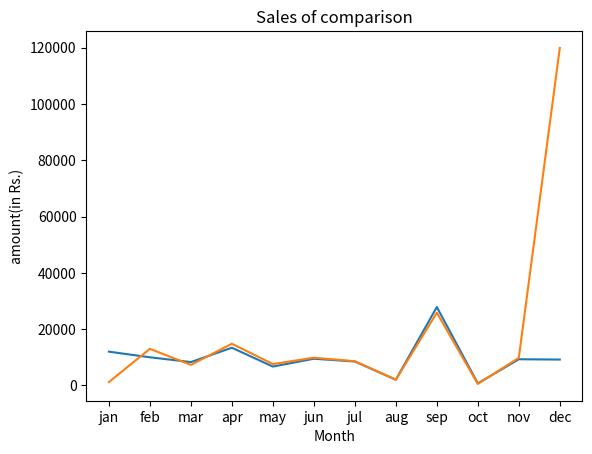

Recreate this plot in Python.
# n=int(input("enter a number : "))
# print('your number is : ',n)
# [redacted]
# [redacted]
    
# [redacted]

# i=20

# while i>10:
#     print(i)
#     i=i-3
# n=int(input("enter a no."))
# for i in range(0,n):
#     if(i%2!=0):
#         neg=-i
#         print(neg,end=' ')
#     else:
#         print(i,end=' ')
# [redacted]
# print(name.find('z'))
import matplotlib.pyplot as p
months=['jan','feb','mar','apr','may','jun','jul','aug','sep','oct','nov','dec']
sales=[12000,10000,8300,13400,6700,9485,8499,2039,27840,738,9303,9191]
sales2=[1200,13000,7300,14800,7600,9850,8599,2039,25840,538,9803,119900]
p.plot(months,sales)
p.plot(months,sales2)
p.ylabel('amount(in Rs.)')
p.xlabel('Month')
p.title('Sales of comparison')
p.show()

# n=int(input('enewhfuehfiejfhi121314h'))
# for i in range(0,n):
#     bin=str(i)
#     if(bin.find('2')==-1 and bin.find('3')==-1 and bin.find('4')==-1 and bin.find('5')==-1 and bin.find('6')==-1 and bin.find('7')==-1 and bin.find('8')==-1 and bin.find('9')==-1):
#         print(i,end=' ')


# print('\\nYou Are Hacked !!!')